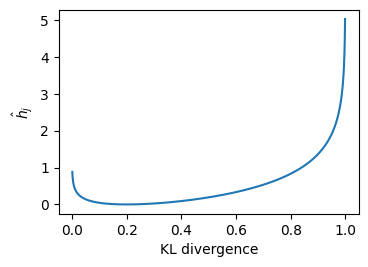

This chart was generated by the following Python code:
from math import pi, log
import numpy as np
import matplotlib.pyplot as plt

plt.rc('font',family='Times New Roman',size=10) 

result = []
p=0.2
ha = [i * 0.001 for i in range(1,1000)]

for pj in ha:
    result.append(p * log(p/pj)+ (1-p)*log((1-p)/(1-pj)))

plt.rc('font',family='Times New Roman',size=10)
fig = plt.figure(figsize=(4,3))
plt.subplots_adjust(bottom = 0.2,left = 0.15,right=0.9)
plt.plot(ha,result)
plt.xlabel('KL divergence')
plt.ylabel(r'$\hat h_j$')
plt.show()
